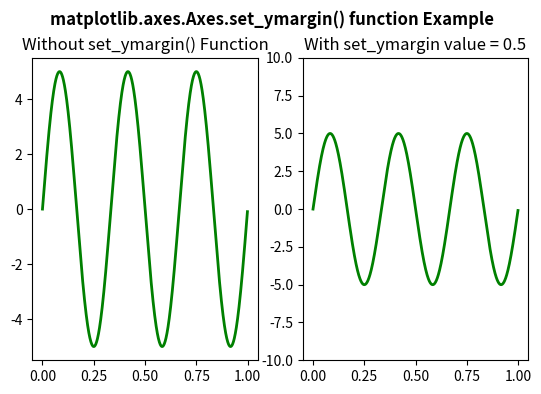

This figure's Python source:
# Implementation of matplotlib function
import numpy as np
import matplotlib.pyplot as plt
from matplotlib.widgets import Slider, Button, RadioButtons

fig, (ax, ax1) = plt.subplots(1, 2)
plt.subplots_adjust(bottom=0.25)
t = np.arange(0.0, 1.0, 0.001)
a0 = 5
f0 = 3
delta_f = 5.0
s = a0 * np.sin(2 * np.pi * f0 * t)
ax.plot(t, s, lw=2, color='green')

ax1.plot(t, s, lw=2, color='green')
ax1.set_ymargin(0.5)

ax.set_title("Without set_ymargin() Function")
ax1.set_title("With set_ymargin value = 0.5")

fig.suptitle('matplotlib.axes.Axes.set_ymargin() \
function Example\n', fontweight="bold")
fig.canvas.draw()
plt.show()
